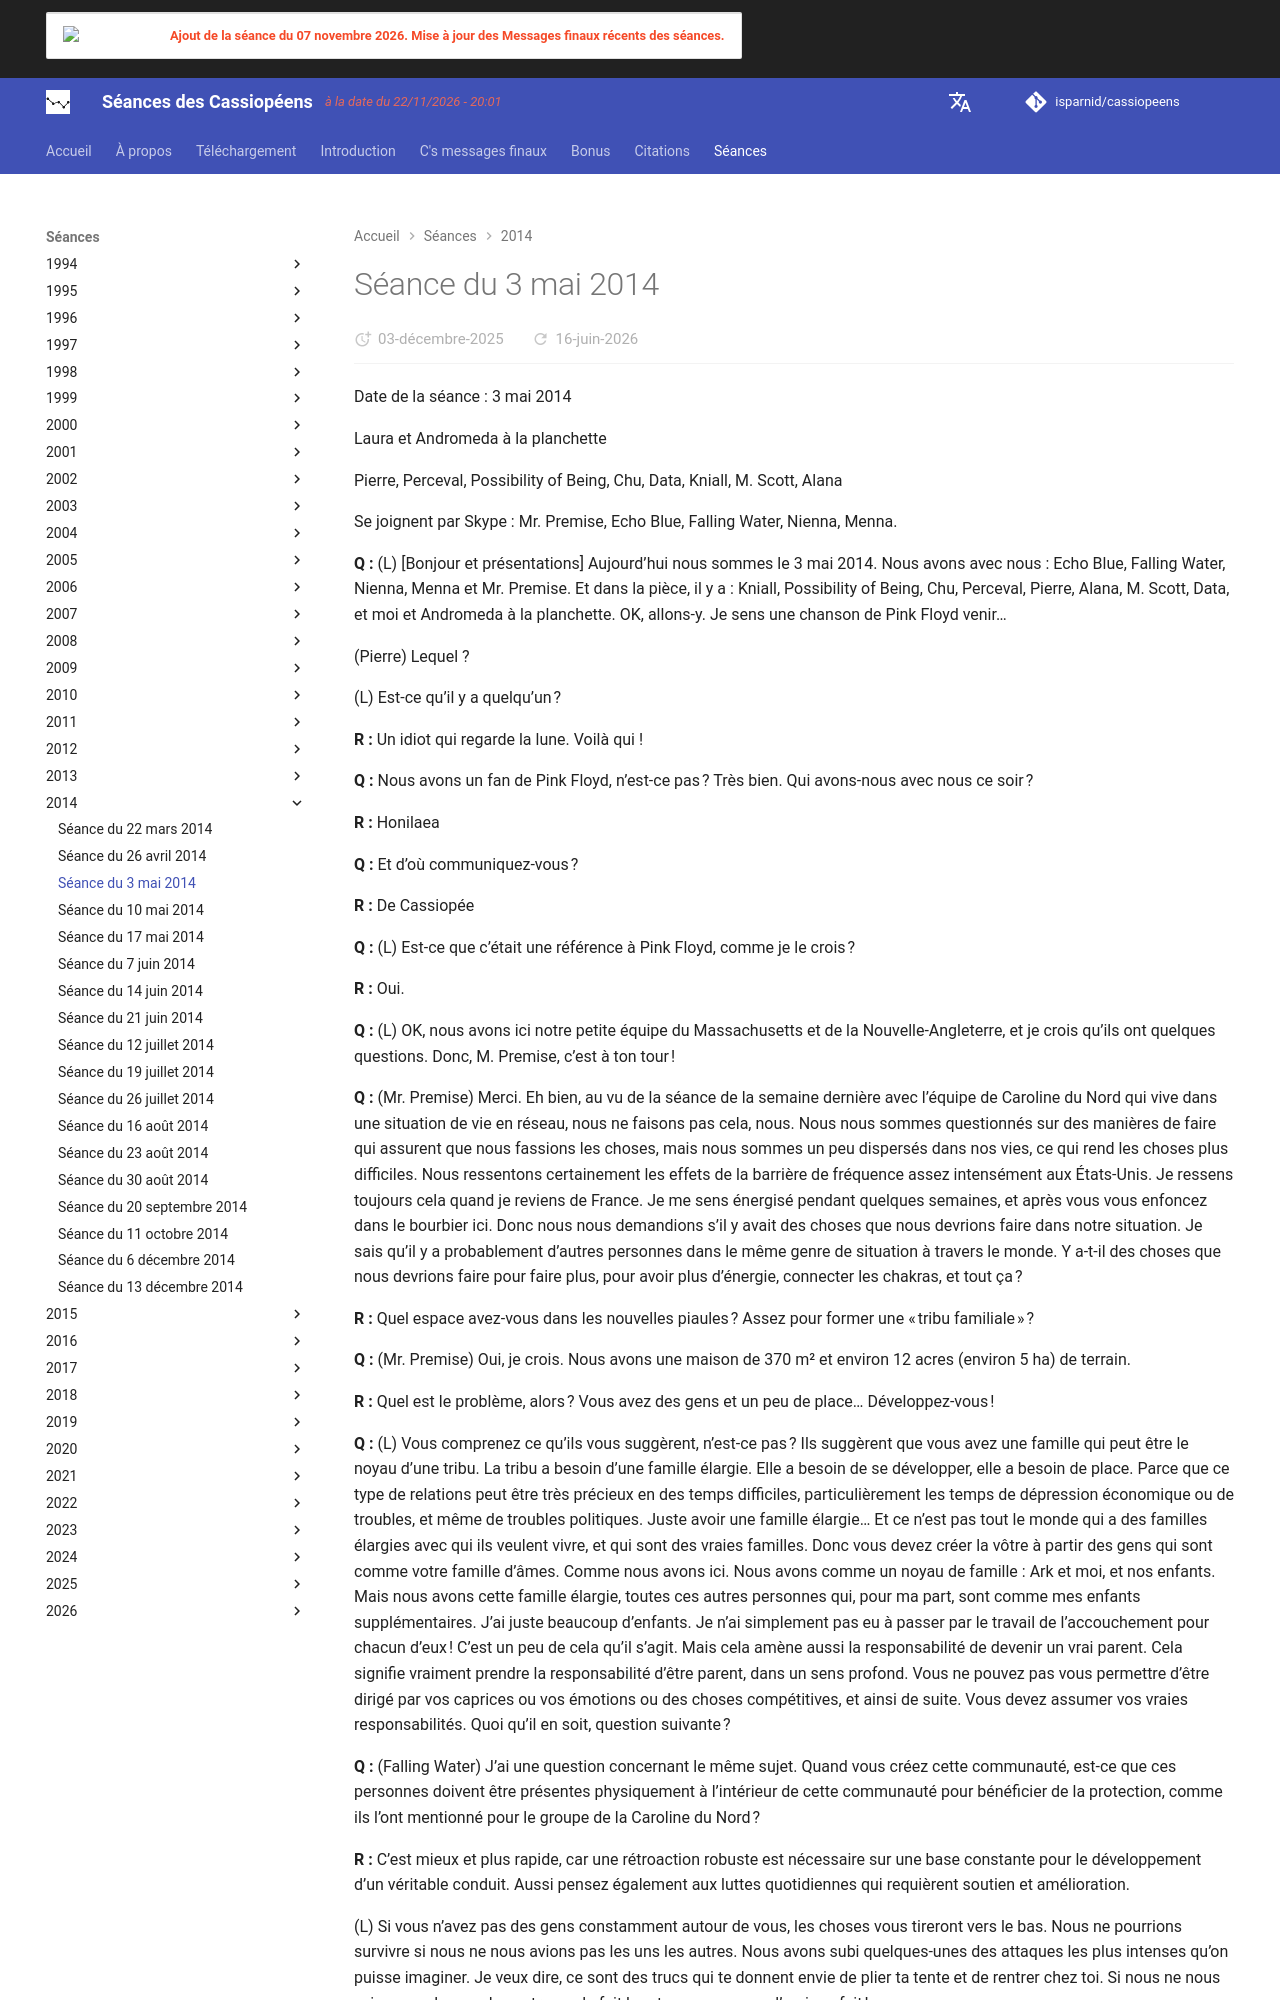

repository: isparnid/cassiopeens · page: séances/2014/2014-05-03/index.html · generator: mkdocs

---
title: "Séance du 3 mai 2014"
date:
  created: 2026-01-24
  updated: 2026-01-24
---

# Séance du 3 mai 2014

Date de la séance : 3 mai 2014

Laura et Andromeda à la planchette

Pierre, Perceval, Possibility of Being, Chu, Data, Kniall, M. Scott, Alana 

Se joignent par Skype : Mr. Premise, Echo Blue, Falling Water, Nienna, Menna. 

**Q :** (L) [Bonjour et présentations] Aujourd’hui nous sommes le 3 mai 2014. Nous avons avec nous : Echo Blue, Falling Water, Nienna, Menna et Mr. Premise. Et dans la pièce, il y a : Kniall, Possibility of Being, Chu, Perceval, Pierre, Alana, M. Scott, Data, et moi et Andromeda à la planchette. OK, allons-y. Je sens une chanson de Pink Floyd venir… 

(Pierre) Lequel ? 

(L) Est-ce qu’il y a quelqu’un ? 

**R :** Un idiot qui regarde la lune. Voilà qui ! 

**Q :** Nous avons un fan de Pink Floyd, n’est-ce pas ? Très bien. Qui avons-nous avec nous ce soir ? 

**R :** Honilaea 

**Q :** Et d’où communiquez-vous ? 

**R :** De Cassiopée

**Q :** (L) Est-ce que c’était une référence à Pink Floyd, comme je le crois ? 

**R :** Oui. 

**Q :** (L) OK, nous avons ici notre petite équipe du Massachusetts et de la Nouvelle-Angleterre, et je crois qu’ils ont quelques questions. Donc, M. Premise, c’est à ton tour ! 

**Q :** (Mr. Premise) Merci. Eh bien, au vu de la séance de la semaine dernière avec l’équipe de Caroline du Nord qui vive dans une situation de vie en réseau, nous ne faisons pas cela, nous. Nous nous sommes questionnés sur des manières de faire qui assurent que nous fassions les choses, mais nous sommes un peu dispersés dans nos vies, ce qui rend les choses plus difficiles. Nous ressentons certainement les effets de la barrière de fréquence assez intensément aux États-Unis. Je ressens toujours cela quand je reviens de France. Je me sens énergisé pendant quelques semaines, et après vous vous enfoncez dans le bourbier ici. Donc nous nous demandions s’il y avait des choses que nous devrions faire dans notre situation. Je sais qu’il y a probablement d’autres personnes dans le même genre de situation à travers le monde. Y a-t-il des choses que nous devrions faire pour faire plus, pour avoir plus d’énergie, connecter les chakras, et tout ça ? 

**R :** Quel espace avez-vous dans les nouvelles piaules ? Assez pour former une « tribu familiale » ? 

**Q :** (Mr. Premise) Oui, je crois. Nous avons une maison de 370 m² et environ 12 acres (environ 5 ha) de terrain. 

**R :** Quel est le problème, alors ? Vous avez des gens et un peu de place… Développez-vous ! 

**Q :** (L) Vous comprenez ce qu’ils vous suggèrent, n’est-ce pas ? Ils suggèrent que vous avez une famille qui peut être le noyau d’une tribu. La tribu a besoin d’une famille élargie. Elle a besoin de se développer, elle a besoin de place. Parce que ce type de relations peut être très précieux en des temps difficiles, particulièrement les temps de dépression économique ou de troubles, et même de troubles politiques. Juste avoir une famille élargie… Et ce n’est pas tout le monde qui a des familles élargies avec qui ils veulent vivre, et qui sont des vraies familles. Donc vous devez créer la vôtre à partir des gens qui sont comme votre famille d’âmes. Comme nous avons ici. Nous avons comme un noyau de famille : Ark et moi, et nos enfants. Mais nous avons cette famille élargie, toutes ces autres personnes qui, pour ma part, sont comme mes enfants supplémentaires. J’ai juste beaucoup d’enfants. Je n’ai simplement pas eu à passer par le travail de l’accouchement pour chacun d’eux ! C’est un peu de cela qu’il s’agit. Mais cela amène aussi la responsabilité de devenir un vrai parent. Cela signifie vraiment prendre la responsabilité d’être parent, dans un sens profond. Vous ne pouvez pas vous permettre d’être dirigé par vos caprices ou vos émotions ou des choses compétitives, et ainsi de suite. Vous devez assumer vos vraies responsabilités. Quoi qu’il en soit, question suivante ? 

**Q :** (Falling Water) J’ai une question concernant le même sujet. Quand vous créez cette communauté, est-ce que ces personnes doivent être présentes physiquement à l’intérieur de cette communauté pour bénéficier de la protection, comme ils l’ont mentionné pour le groupe de la Caroline du Nord ? 

**R :** C’est mieux et plus rapide, car une rétroaction robuste est nécessaire sur une base constante pour le développement d’un véritable conduit. Aussi pensez également aux luttes quotidiennes qui requièrent soutien et amélioration. 

(L) Si vous n’avez pas des gens constamment autour de vous, les choses vous tireront vers le bas. Nous ne pourrions survivre si nous ne nous avions pas les uns les autres. Nous avons subi quelques-unes des attaques les plus intenses qu’on puisse imaginer. Je veux dire, ce sont des trucs qui te donnent envie de plier ta tente et de rentrer chez toi. Si nous ne nous avions pas les uns les autres, cela fait longtemps que nous l’aurions fait ! 

(Mr. Premise) Cela fait sens. 

(L) OK. Suivante ? 

**Q :** (Echo Blue) Je ne suis pas sûre si l’on y a répondu, mais si nous ne pouvons pas vivre physiquement ensemble dans un même endroit, quelle est la prochaine meilleure chose à faire ? Est-ce que c’est de se retrouver ensemble plus fréquemment ? Je ne suis pas sûre… 

**R :** Oui. 

**Q :** (Echo Blue) OK. 

(Perceval) Je me demandais si en plus de cela — je ne sais pas si vous faites déjà cela — mais si vous partagiez de temps en temps les problèmes que vous rencontrez dans vos vies quotidiennes séparées… Mais quand vous êtes ensemble, si vous imitiez cet aspect de « vivre ensemble » en étant un peu plus sincères les uns envers les autres en termes de comment vous vous comportez dans la vie quotidienne. Vous savez…
